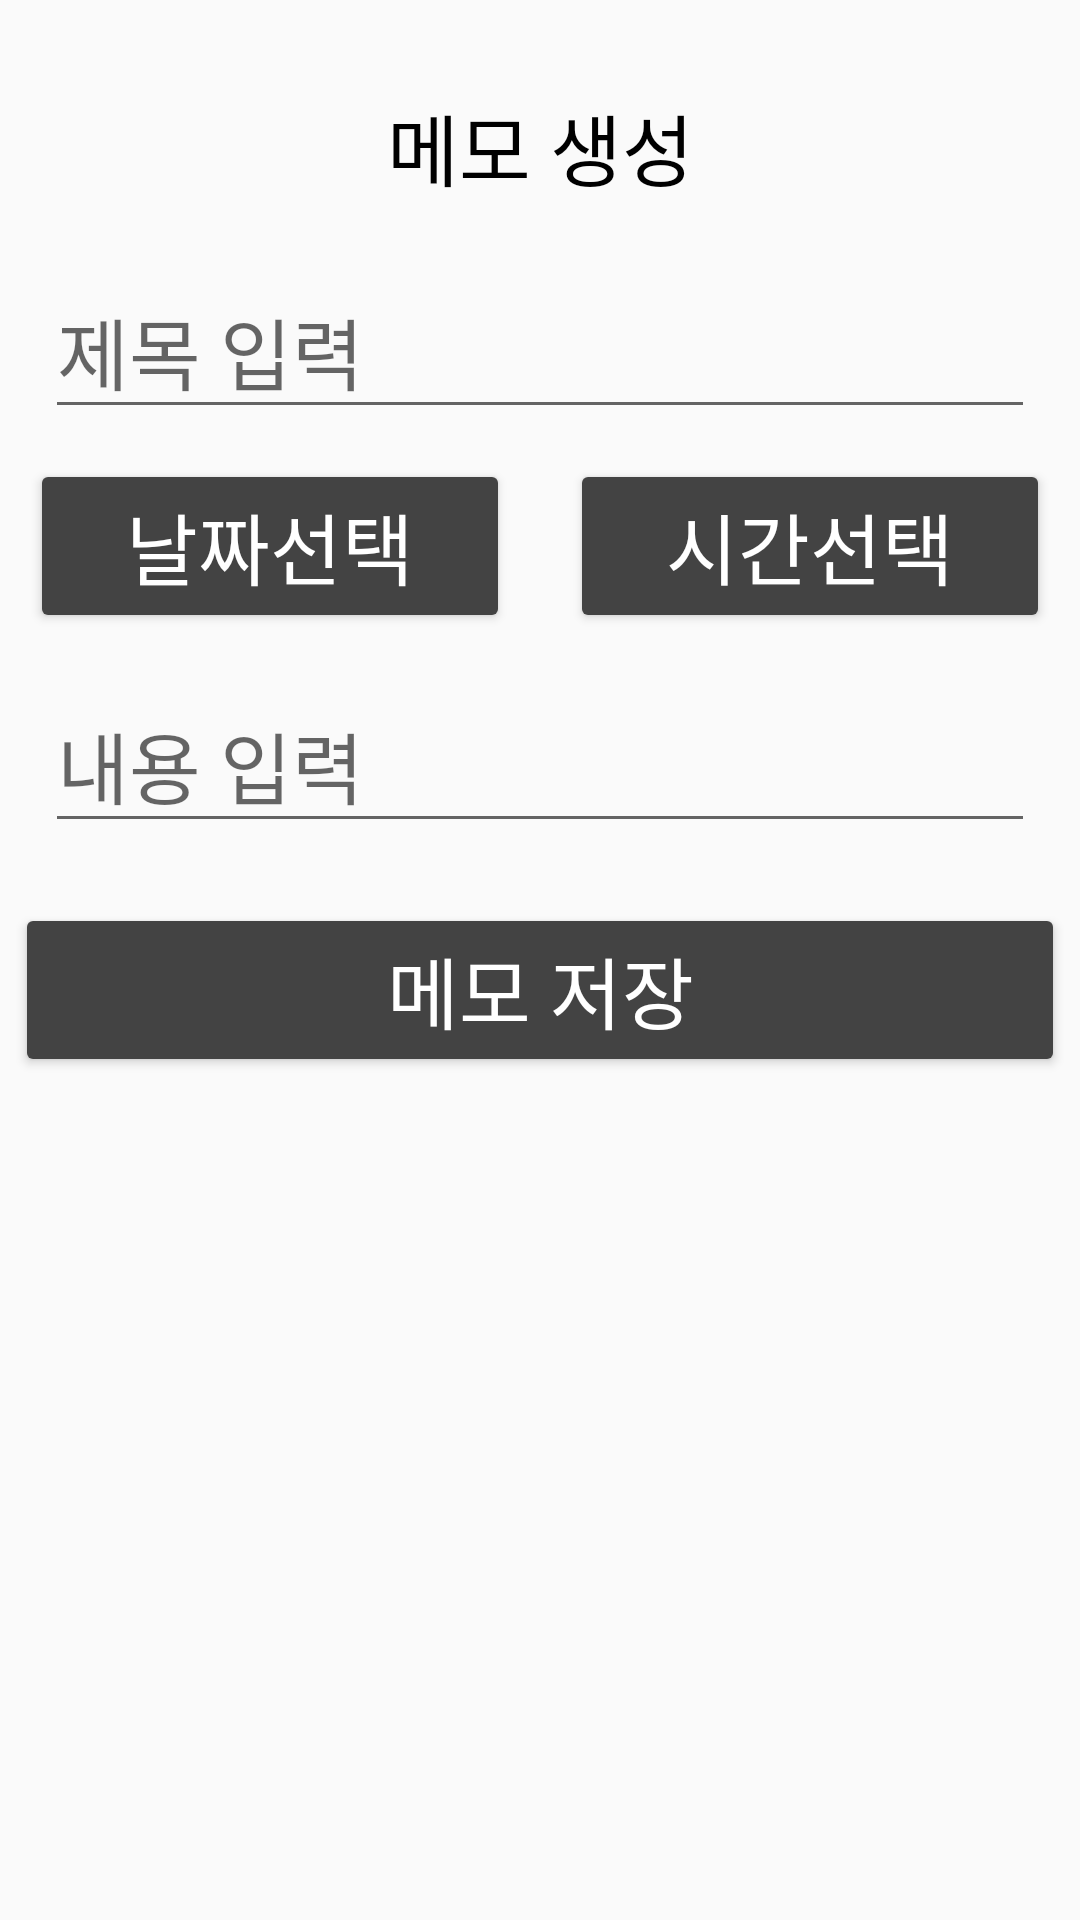

Reconstruct the res/layout file that produces this screen, plus the resources it refers to.
<!-- AndroidManifest.xml: activity theme Theme.AppCompat.Light.DarkActionBar -->
<!-- res/layout/activity_memo_add.xml -->
<?xml version="1.0" encoding="utf-8"?>
<androidx.constraintlayout.widget.ConstraintLayout
    xmlns:android="http://schemas.android.com/apk/res/android"
    xmlns:app="http://schemas.android.com/apk/res-auto"
    xmlns:tools="http://schemas.android.com/tools"
    android:layout_width="match_parent"
    android:layout_height="match_parent"
    tools:context=".MemoAddActivity">

    <LinearLayout
        android:layout_width="match_parent"
        android:layout_height="match_parent"
        android:orientation="vertical"
        app:layout_constraintBottom_toBottomOf="parent"
        app:layout_constraintEnd_toEndOf="parent"
        app:layout_constraintStart_toStartOf="parent"
        app:layout_constraintTop_toTopOf="parent">

        <TextView
            android:id="@+id/textView2"
            android:layout_width="match_parent"
            android:layout_height="wrap_content"
            android:layout_marginTop="30dp"
            android:gravity="center"
            android:text="메모 생성"
            android:textSize="26sp"
            android:textColor="#000000"/>

        <EditText
            android:id="@+id/editTitle"
            android:layout_width="match_parent"
            android:layout_height="wrap_content"
            android:layout_marginLeft="15dp"
            android:layout_marginTop="20dp"
            android:layout_marginRight="15dp"
            android:ems="10"
            android:hint="제목 입력"
            android:inputType="textPersonName"
            android:textSize="26sp"
            android:textColor="#000000"/>

        <LinearLayout
            android:layout_width="match_parent"
            android:layout_height="wrap_content"
            android:orientation="horizontal">

            <Button
                android:id="@+id/btnDate"
                android:layout_width="wrap_content"
                android:layout_height="wrap_content"
                android:layout_margin="10dp"
                android:layout_weight="1"
                android:backgroundTint="#434343"
                android:text="날짜선택"
                android:textColor="#FFFFFF"
                android:textSize="26sp" />

            <Button
                android:id="@+id/btnTime"
                android:layout_width="wrap_content"
                android:layout_height="wrap_content"
                android:layout_margin="10dp"
                android:layout_weight="1"
                android:backgroundTint="#434343"
                android:text="시간선택"
                android:textColor="#FFFFFF"
                android:textSize="26sp" />
        </LinearLayout>

        <EditText
            android:id="@+id/editContent"
            android:layout_width="match_parent"
            android:layout_height="wrap_content"
            android:layout_marginLeft="15dp"
            android:layout_marginTop="5dp"
            android:layout_marginRight="15dp"
            android:ems="10"
            android:hint="내용 입력"
            android:inputType="textPersonName"
            android:textSize="26sp"
            android:textColor="#000000"/>

        <Button
            android:id="@+id/btnSave"
            android:layout_width="match_parent"
            android:layout_height="wrap_content"
            android:layout_marginLeft="5dp"
            android:layout_marginTop="20dp"
            android:layout_marginRight="5dp"
            android:backgroundTint="#434343"
            android:text="메모 저장"
            android:textColor="#FFFFFF"
            android:textSize="26sp" />
    </LinearLayout>
</androidx.constraintlayout.widget.ConstraintLayout>
<!-- resources referenced by this layout -->
<resources>

</resources>
